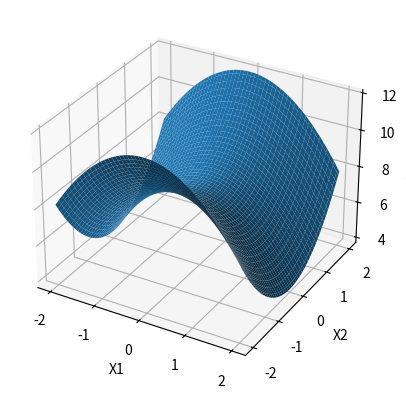
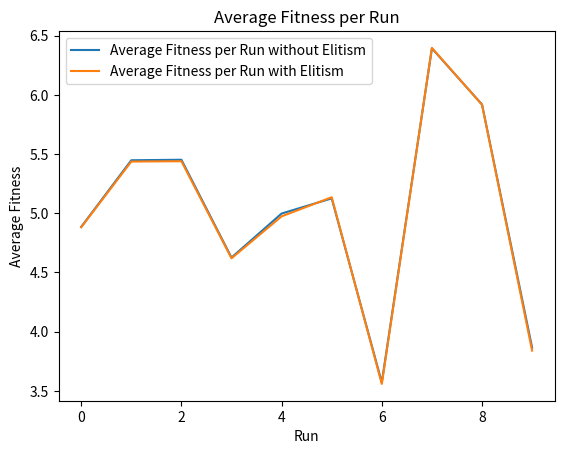
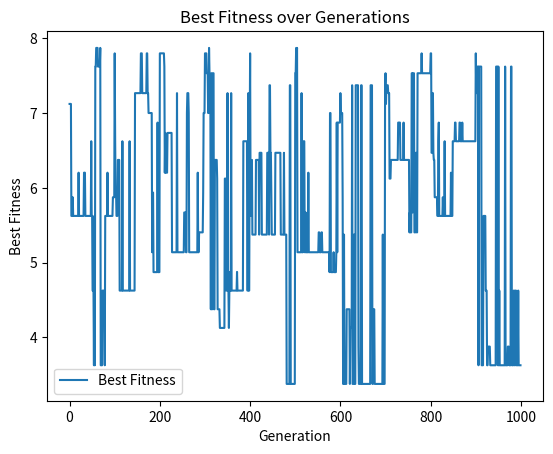

The matplotlib source for these figures, in order:
import numpy as np
import random
import pandas as pd
import matplotlib.pyplot as plt
from mpl_toolkits.mplot3d import Axes3D

# setting pandas display options so that the entire dataframe is printed wout truncation
pd.set_option('display.max_columns', None)
pd.set_option('display.expand_frame_repr', False)
pd.set_option('max_colwidth', None)

# function to decode binary to real
def decode(binary, min, max):
    decimal = int(''.join([str(bit) for bit in binary]), 2)

    return min + (decimal / (2**len(binary) - 1)) * (max - min)

# objective function
def f(x1, x2):
    return 8 - (x1 + 0.0317)**2 + x2**2

# fitness function - (UNCONSTRAINED)
# def fitness(individual, x_range, y_range):
#     x1 = decode(individual[:len(individual)//2], * x_range)
#     x2 = decode(individual[:len(individual)//2], * y_range)
#
#     return f(x1, x2)

# fitness function (CONSTRAINED)
def fitness(individual, x_range, y_range):
    x1 = decode(individual[:len(individual)//2], * x_range)
    x2 = decode(individual[:len(individual)//2], * y_range)

    # objective function value
    f_val = f(x1, x2)

    # constraint penalty
    penalty = abs(x1 + x2 - 1)

    # fitness after penalty
    return f_val - penalty

def rank_fitness(fitnesses, sp):
    N = len(fitnesses)
    sorted_indices = np.argsort(fitnesses)
    ranks = np.empty_like(sorted_indices)
    ranks[sorted_indices] = np.arange(N)
    rank_fitnesses = (2 - sp) + 2 * (sp - 1) * ((ranks) / (N - 1))
    return rank_fitnesses

# crossover
def two_point_crossover(p1, p2, pCross=0.6):
    rand = random.random()

    if rand < pCross:
        # select the random crossover pts (exclude the first and the last indices)
        crossover_pt1 = random.randint(1, len(p1)-2)
        crossover_pt2 = random.randint(crossover_pt1, len(p1) - 1)

        p1 = p1.tolist()
        p2 = p2.tolist()

        # perform crossover
        offspring1 = np.concatenate(
            (p1[:crossover_pt1], p2[crossover_pt1:crossover_pt2], p1[crossover_pt2:]))
        offspring2 = np.concatenate(
            (p2[:crossover_pt1], p1[crossover_pt1:crossover_pt2], p2[crossover_pt2:]))

        # convert offspring to binary strings
        offspring1 = [int(bit) for bit in offspring1]
        offspring2 = [int(bit) for bit in offspring2]

        return np.array(offspring1), np.array(offspring2)
    else:
        return np.copy(p1), np.copy(p2)

# mutation
def mutation(offspring, offspring_number, pMut=0.05):
    # Generate a random number
    rand = random.random()

    # print mutation probability
    # print("Mutation probability for offspring " + str(offspring_number) + ":", rand)

    # If rand < pMut, perform mutation
    if rand < pMut:
        # Select a random index for the bit to mutate
        bit_index = random.randint(0, len(offspring) - 1)

        # Perform mutation (flip the bit)
        offspring[bit_index] = 1 - offspring[bit_index]

        # Print the mutation
        # print("Mutation occurred at bit", bit_index)

    return offspring

pop = 10
generations = 100
x_range = (-2, 2)
y_range = (-2, 2)
runs = 10
all_runs_avg_fitnesses_no_elitism = []
all_runs_avg_fitnesses_elitism = []

best_fitnesses = []

for run in range(runs):
    # Reset the initial generation for each run
    generation = np.random.randint(2, size=(pop, 10))
    avg_fitnesses_no_elitism = []
    avg_fitnesses_elitism = []

    for gen in range(generations):
        fitnesses = []
        decoded_vals = []

        # iterate over each row in the matrix
        for row in generation:
            fitnesses.append(fitness(row, x_range, y_range))
            # decode binary and append to the decoded list
            x1 = decode(row[:len(row)//2], *x_range)
            x2 = decode(row[:len(row) // 2], *y_range)
            decoded_vals.append((x1, x2))

        rank_fitnesses = rank_fitness(fitnesses, sp=2) # selection pressure
        best_fitness = max(fitnesses)
        best_fitnesses.append(best_fitness)
        avg_fitness = sum(fitnesses)/len(fitnesses)
        avg_fitnesses_no_elitism.append(avg_fitness)
        cumulative_fitness = np.cumsum(rank_fitnesses/rank_fitnesses.sum())

        df = pd.DataFrame({
            'chromosome': [row.tolist() for row in generation],
            'decoded values': decoded_vals,
            'fitness': fitnesses,
            'rank fitness': rank_fitnesses,
            'relative fitness': rank_fitnesses/rank_fitnesses.sum(),
            'cumulative fitness': cumulative_fitness
        })

        print(f"Generation {gen + 1}:")
        print(df)
        print(f"Best Fitness: {best_fitness}")
        print(f"Average Fitness: {avg_fitness}\n")

        new_generation = []
        num_offspring = pop // 2

        for i in range(num_offspring):
            # parent 1
            rand1 = random.random()
            i1 = next((i for i, cf in enumerate(cumulative_fitness) if rand1 < cf), 0)-1

            if i1 == -1:
                i1 = len(cumulative_fitness)-1
            p1 = generation[i1]

            # parent 2
            rand2 = random.random()
            i2 = next((i for i, cf in enumerate(cumulative_fitness) if rand2 < cf), 0) - 1
            if i2 == -1:
                i2 = len(cumulative_fitness) - 1
            p2 = generation[i2]

            # perform crossover
            offspring1, offspring2 = two_point_crossover(p1, p2, pCross=0.6)

            # perform mutation
            offspring1 = mutation(offspring1, i)
            offspring2 = mutation(offspring2, i)

            # add offspring to the new generation
            new_generation.append(offspring1)
            new_generation.append(offspring2)

        # replace the current generation with the new one
        generation = np.array(new_generation)

        # Implement elitism
        elite_indices = np.argsort(fitnesses)[-2:]  # Get the indices of the 2 fittest individuals
        elites = np.copy(generation[elite_indices])  # Copy the elites

        new_generation[-2:] = elites  # Replace the last 2 individuals with the elites
        generation = np.array(new_generation)

        # Calculate the average fitness of the current generation after elitism
        fitnesses = [fitness(individual, x_range, y_range) for individual in generation]
        avg_fitness = sum(fitnesses)/len(fitnesses)
        avg_fitnesses_elitism.append(avg_fitness)

    # Calculate the average fitness of all generations for the current run
    run_avg_fitness_no_elitism = sum(avg_fitnesses_no_elitism)/len(avg_fitnesses_no_elitism)
    all_runs_avg_fitnesses_no_elitism.append(run_avg_fitness_no_elitism)

    run_avg_fitness_elitism = sum(avg_fitnesses_elitism)/len(avg_fitnesses_elitism)
    all_runs_avg_fitnesses_elitism.append(run_avg_fitness_elitism)

# Calculate the average of the average fitnesses of all runs
overall_avg_fitness_no_elitism = sum(all_runs_avg_fitnesses_no_elitism)/len(all_runs_avg_fitnesses_no_elitism)
overall_avg_fitness_elitism = sum(all_runs_avg_fitnesses_elitism)/len(all_runs_avg_fitnesses_elitism)

print(f'Overall Average Fitness without Elitism: {overall_avg_fitness_no_elitism}')
print(f'Overall Average Fitness with Elitism: {overall_avg_fitness_elitism}')

# Plotting the function
x1 = np.linspace(-2, 2, 100)  # replace with your range for x1
x2 = np.linspace(-2, 2, 100)  # replace with your range for x2

X1, X2 = np.meshgrid(x1, x2)
Y = f(X1, X2)

fig = plt.figure()
ax = fig.add_subplot(111, projection='3d')
ax.plot_surface(X1, X2, Y)

ax.set_xlabel('X1')
ax.set_ylabel('X2')
ax.set_zlabel('F(X1, X2)')

plt.show()

# After the runs loop
plt.figure()
plt.plot(all_runs_avg_fitnesses_no_elitism, label='Average Fitness per Run without Elitism')
plt.plot(all_runs_avg_fitnesses_elitism, label='Average Fitness per Run with Elitism')
plt.xlabel('Run')
plt.ylabel('Average Fitness')
plt.legend()
plt.title('Average Fitness per Run')
plt.show()


plt.figure()
plt.plot(best_fitnesses, label='Best Fitness')
plt.xlabel('Generation')
plt.ylabel('Best Fitness')
plt.legend()
plt.title('Best Fitness over Generations')
plt.show()